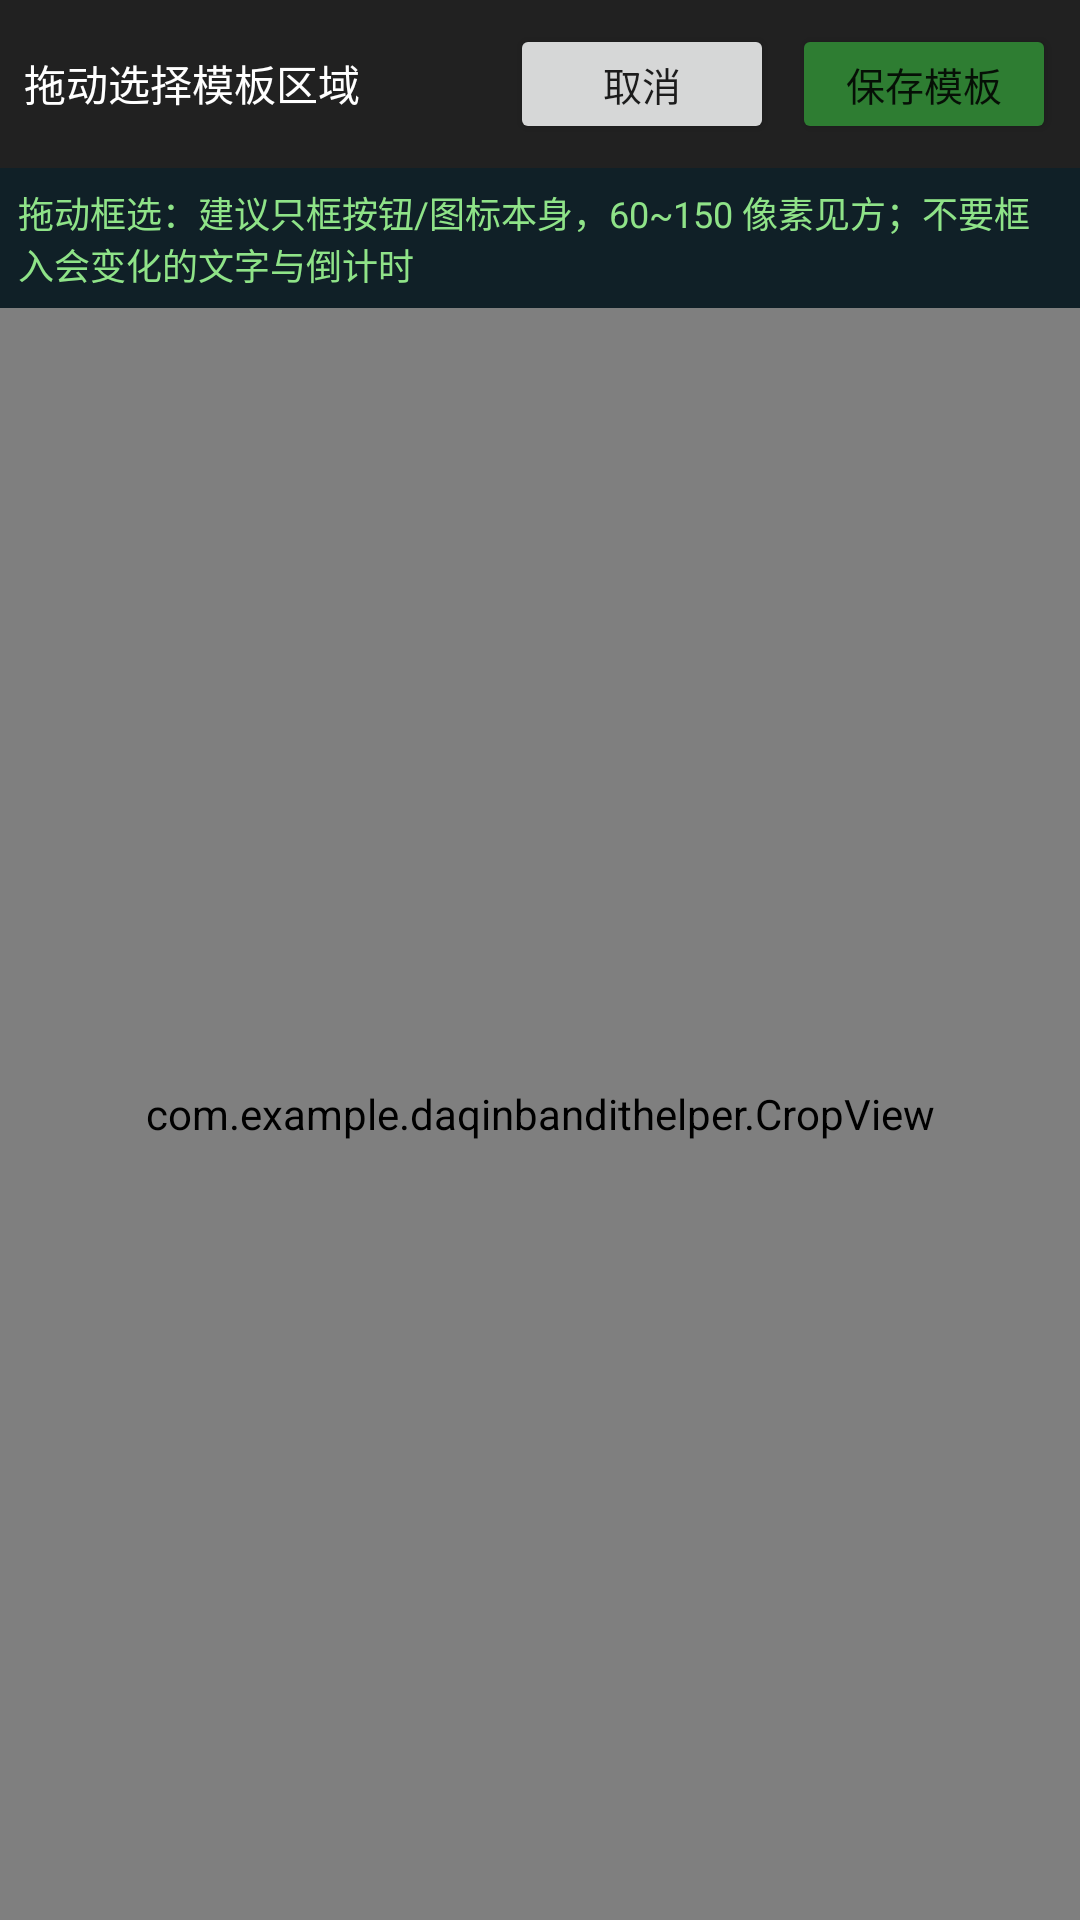

Write the Android layout XML for this screen, with the resource values it uses.
<!-- AndroidManifest.xml: application theme Theme.DaQinHelper -->
<!-- res/layout/crop_activity.xml -->
<?xml version="1.0" encoding="utf-8"?>
<LinearLayout xmlns:android="http://schemas.android.com/apk/res/android"
    android:layout_width="match_parent"
    android:layout_height="match_parent"
    android:orientation="vertical"
    android:background="#000000">

    <LinearLayout
        android:layout_width="match_parent"
        android:layout_height="wrap_content"
        android:orientation="horizontal"
        android:background="#212121"
        android:padding="8dp">

        <TextView
            android:id="@+id/tv_crop_title"
            android:layout_width="0dp"
            android:layout_weight="1"
            android:layout_height="wrap_content"
            android:text="拖动选择模板区域"
            android:textColor="#FFFFFF"
            android:textSize="14sp" />

        <Button
            android:id="@+id/btn_crop_cancel"
            android:layout_width="wrap_content"
            android:layout_height="40dp"
            android:text="取消"
            android:textSize="13sp" />

        <Button
            android:id="@+id/btn_crop_save"
            android:layout_width="wrap_content"
            android:layout_height="40dp"
            android:layout_marginStart="6dp"
            android:text="保存模板"
            android:textSize="13sp"
            android:backgroundTint="#2E7D32" />
    </LinearLayout>

    <TextView
        android:id="@+id/tv_crop_info"
        android:layout_width="match_parent"
        android:layout_height="wrap_content"
        android:text="拖动框选：建议只框按钮/图标本身，60~150 像素见方；不要框入会变化的文字与倒计时"
        android:textColor="#8FE388"
        android:textSize="12sp"
        android:background="#102027"
        android:padding="6dp" />

    <FrameLayout
        android:layout_width="match_parent"
        android:layout_height="match_parent">

        <ImageView
            android:id="@+id/crop_image"
            android:layout_width="match_parent"
            android:layout_height="match_parent"
            android:scaleType="fitCenter" />

        <com.example.daqinbandithelper.CropView
            android:id="@+id/crop_view"
            android:layout_width="match_parent"
            android:layout_height="match_parent" />
    </FrameLayout>
</LinearLayout>
<!-- resources referenced by this layout -->
<resources>
  <style name="Theme.DaQinHelper" parent="Theme.MaterialComponents.DayNight.NoActionBar">
          <item name="colorPrimary">@color/primary</item>
          <item name="colorPrimaryDark">@color/primary_dark</item>
          <item name="android:statusBarColor">@color/primary_dark</item>
      </style>
  <color name="primary">#2E7D32</color>
  <color name="primary_dark">#1B5E20</color>
</resources>
